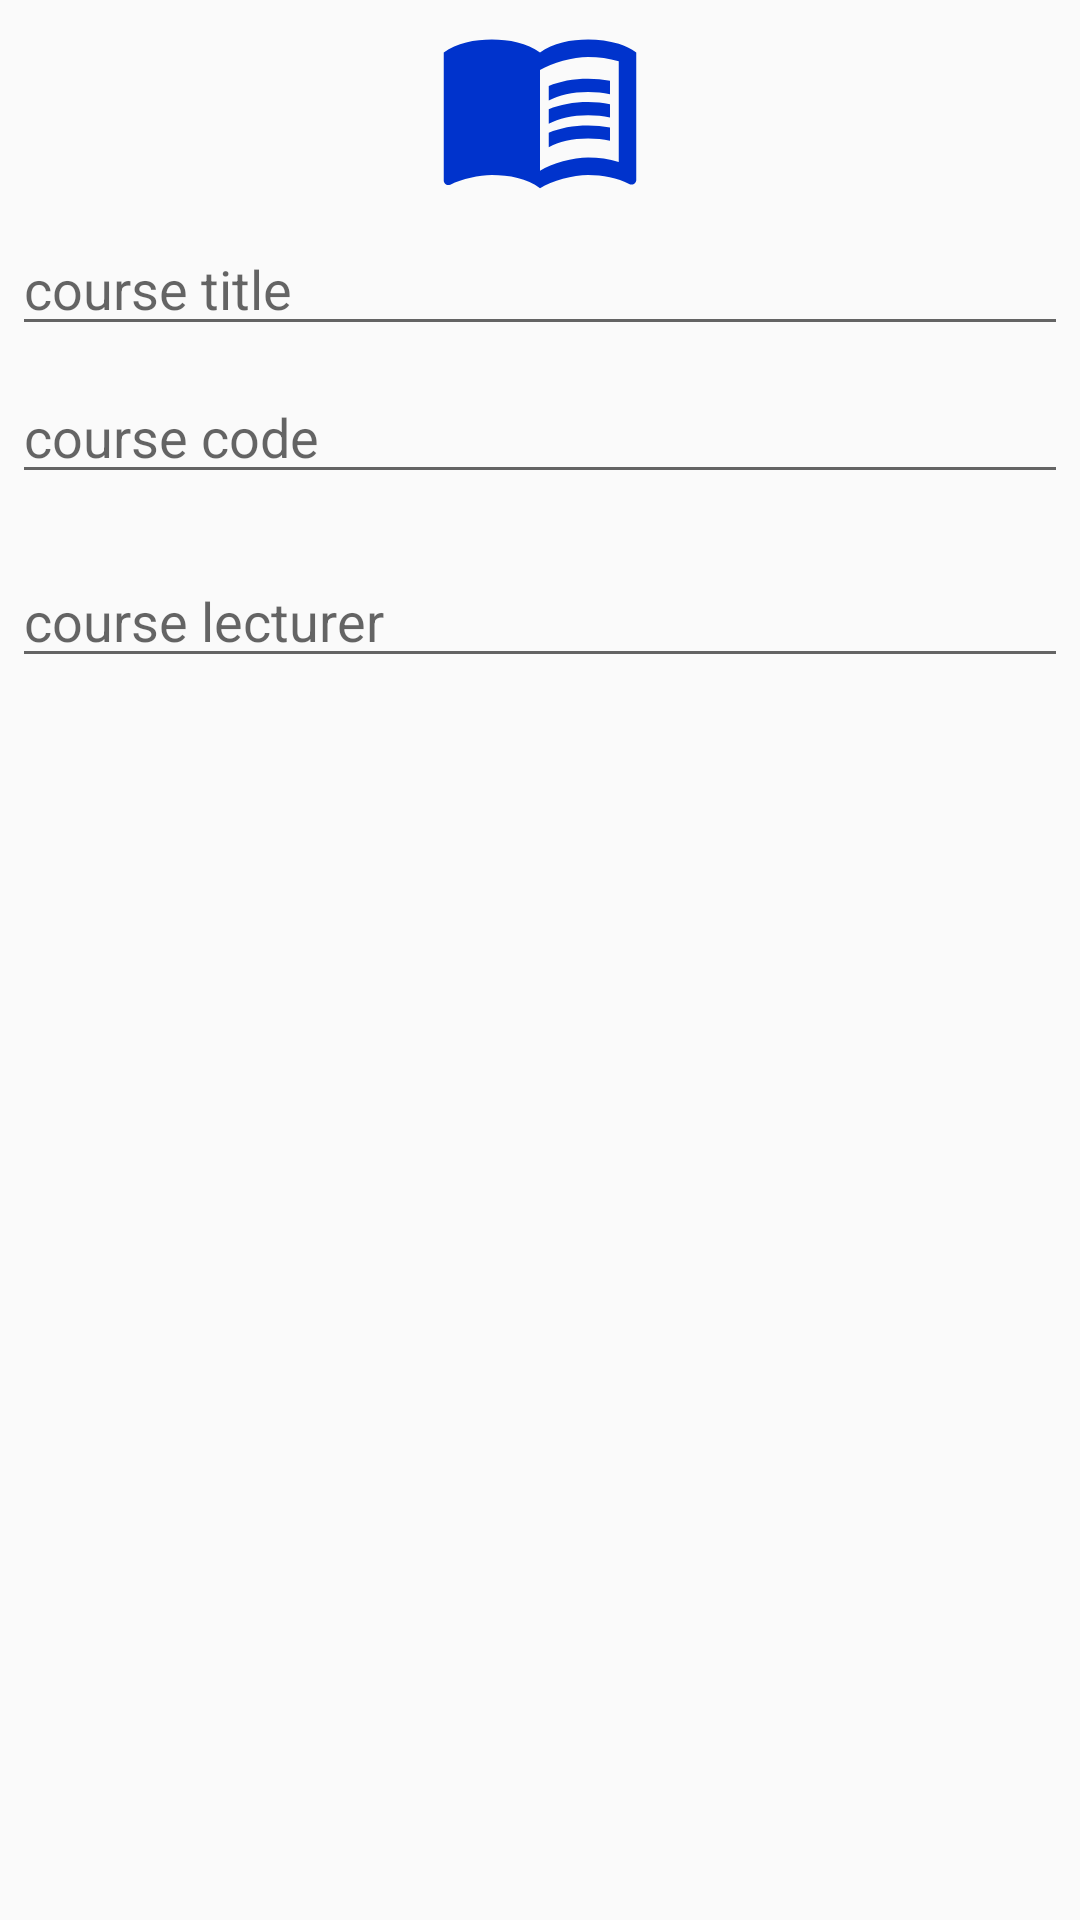

Produce the Android XML layout that renders to this screen, including the resource entries it uses.
<!-- AndroidManifest.xml: application theme AppTheme -->
<!-- res/layout/dialog_add_course.xml -->
<LinearLayout xmlns:android="http://schemas.android.com/apk/res/android"
    android:orientation="vertical"
    android:layout_width="wrap_content"
    android:layout_height="wrap_content">
    <ImageView
        android:src="@drawable/ic_book"
        android:layout_width="match_parent"
        android:layout_height="wrap_content"
        android:scaleType="center"
        android:tint="@color/blue2"
        android:contentDescription="@string/app_name" />
    <EditText
        android:id="@+id/edit_course_title"
        android:inputType="text"
        android:layout_width="match_parent"
        android:layout_height="wrap_content"
        android:layout_marginTop="4dp"
        android:layout_marginLeft="4dp"
        android:layout_marginRight="4dp"
        android:layout_marginBottom="4dp"
        android:hint="course title" />
    <EditText
        android:id="@+id/edit_course_code"
        android:inputType="text"
        android:layout_width="match_parent"
        android:layout_height="wrap_content"
        android:layout_marginTop="4dp"
        android:layout_marginLeft="4dp"
        android:layout_marginRight="4dp"
        android:layout_marginBottom="16dp"
        android:fontFamily="sans-serif"
        android:hint="course code"/>

    <EditText
        android:id="@+id/edit_course_lecturer"
        android:inputType="text"
        android:layout_width="match_parent"
        android:layout_height="wrap_content"
        android:layout_marginTop="4dp"
        android:layout_marginLeft="4dp"
        android:layout_marginRight="4dp"
        android:layout_marginBottom="16dp"
        android:fontFamily="sans-serif"
        android:hint="course lecturer"/>
</LinearLayout>
<!-- resources referenced by this layout -->
<resources>
  <color name="blue2">#0033cc</color>
  <!-- drawable ic_book (drawable) -->
  <vector android:height="70dp" android:tint="#BDBDBD"
      android:viewportHeight="24" android:viewportWidth="24"
      android:width="70dp" xmlns:android="http://schemas.android.com/apk/res/android">
      <path android:fillColor="@android:color/white" android:pathData="M21,5c-1.11,-0.35 -2.33,-0.5 -3.5,-0.5c-1.95,0 -4.05,0.4 -5.5,1.5c-1.45,-1.1 -3.55,-1.5 -5.5,-1.5S2.45,4.9 1,6v14.65c0,0.25 0.25,0.5 0.5,0.5c0.1,0 0.15,-0.05 0.25,-0.05C3.1,20.45 5.05,20 6.5,20c1.95,0 4.05,0.4 5.5,1.5c1.35,-0.85 3.8,-1.5 5.5,-1.5c1.65,0 3.35,0.3 4.75,1.05c0.1,0.05 0.15,0.05 0.25,0.05c0.25,0 0.5,-0.25 0.5,-0.5V6C22.4,5.55 21.75,5.25 21,5zM21,18.5c-1.1,-0.35 -2.3,-0.5 -3.5,-0.5c-1.7,0 -4.15,0.65 -5.5,1.5V8c1.35,-0.85 3.8,-1.5 5.5,-1.5c1.2,0 2.4,0.15 3.5,0.5V18.5z"/>
      <path android:fillColor="@android:color/white" android:pathData="M17.5,10.5c0.88,0 1.73,0.09 2.5,0.26V9.24C19.21,9.09 18.36,9 17.5,9c-1.7,0 -3.24,0.29 -4.5,0.83v1.66C14.13,10.85 15.7,10.5 17.5,10.5z"/>
      <path android:fillColor="@android:color/white" android:pathData="M13,12.49v1.66c1.13,-0.64 2.7,-0.99 4.5,-0.99c0.88,0 1.73,0.09 2.5,0.26V11.9c-0.79,-0.15 -1.64,-0.24 -2.5,-0.24C15.8,11.66 14.26,11.96 13,12.49z"/>
      <path android:fillColor="@android:color/white" android:pathData="M17.5,14.33c-1.7,0 -3.24,0.29 -4.5,0.83v1.66c1.13,-0.64 2.7,-0.99 4.5,-0.99c0.88,0 1.73,0.09 2.5,0.26v-1.52C19.21,14.41 18.36,14.33 17.5,14.33z"/>
  </vector>
  <string name="app_name">LectureNote</string>
  <style name="AppTheme" parent="Theme.AppCompat.DayNight.NoActionBar">
          <item name="colorPrimary">@color/colorPrimary</item>
          <item name="colorPrimaryDark">@color/colorPrimaryDark</item>
          <item name="colorAccent">@color/colorAccent</item>
      </style>
  <color name="colorPrimary">#3F51B5</color>
  <color name="colorPrimaryDark">#303F9F</color>
  <color name="colorAccent">#FF4081</color>
</resources>
